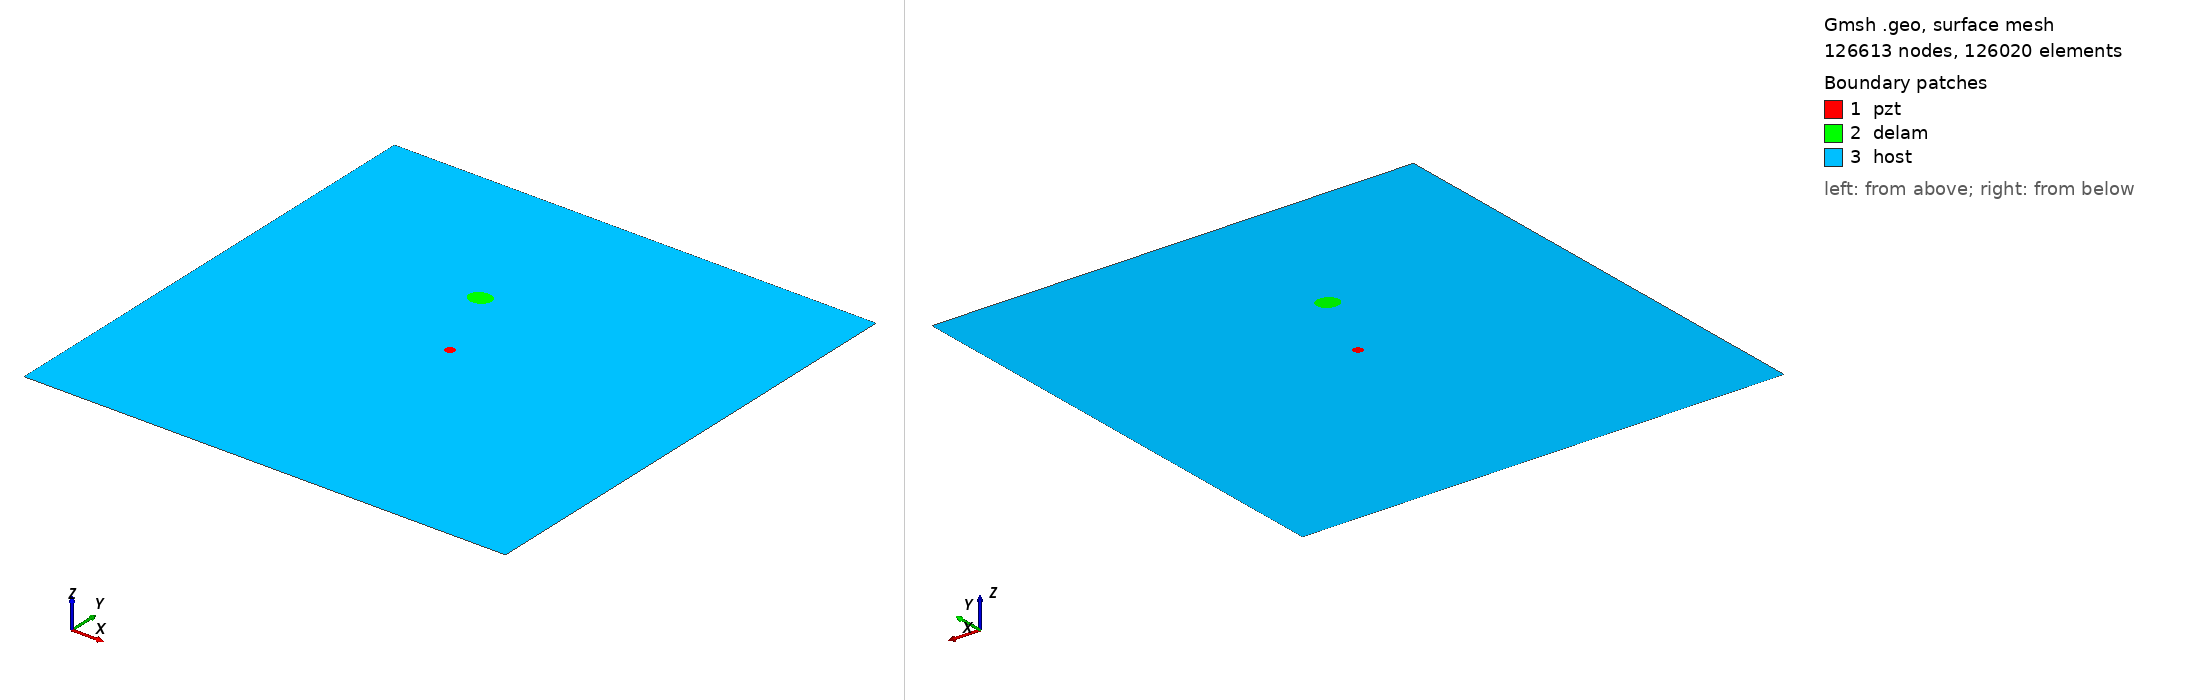

Gmsh geometry script, surface-meshed: 126613 nodes, 126020 surface elements. Boundary patches (legend numbers): 1 pzt, 2 delam, 3 host. Left view from above one corner, right view from below the opposite corner. Legend entries are the model's physical surfaces. The drawing asked Gmsh for element sizes between 1% and 20% of the model's largest extent; the script's own settings can give other sizes.

=== m2_rand_single_delam_390.geo (drawn) ===
SetFactory("OpenCASCADE");
L=0.500000; 
W=0.500000; 
a=0.011439; 
b=0.009891; 
x=0.215326; 
y=0.335795; 
alpha=0.070214 *Pi; 
r=0.005000; 
xpzt=0.250000; 
ypzt=0.250000; 
//+
Point(1) = {0, 0, 0, 1.0};
//+
Point(2) = {L, 0, 0, 1.0};
//+
Point(3) = {L, W, 0, 1.0};
//+
Point(4) = {0, W, 0, 1.0};
//+
Line(1) = {1, 2};
//+
Line(2) = {2, 3};
//+
Line(3) = {3, 4};
//+
Line(4) = {4, 1};
//+
Circle(5) = {xpzt, ypzt, -0, r, 0, 2*Pi};
//+
Ellipse(6) = {x, y, -0, a, b, 0, 2*Pi};
//+
Rotate {{0, 0, 1}, {x, y, 0}, alpha} {
  Curve{6}; 
}
//+
Curve Loop(1) = {4, 1, 2, 3};
//+
Curve Loop(2) = {6};
//+
Curve Loop(3) = {5};
//+
Curve Loop(4) = {6};
//+
Curve Loop(5) = {5};
//+
Plane Surface(1) = {5};
//+
Plane Surface(2) = {4};
//+
Plane Surface(3) = {1, 2, 3};
//+
Point(9) = {xpzt, ypzt, 0, 1.0};
//+
Point{9} In Surface {1};// mesh node at centre of pzt
//+
Physical Surface("pzt") = {1};
//+
Physical Surface("delam") = {2};
//+
Physical Surface("host") = {3};

Mesh.Algorithm = 6; // Frontal
Mesh.CharacteristicLengthFactor = 0.034000;
Mesh.CharacteristicLengthMin = 0.001000;
Mesh.CharacteristicLengthMax = 0.200000;
Mesh.RecombineAll = 1; // Apply recombination algorithm
Mesh.SubdivisionAlgorithm = 1; // 1: all quadrangles
Mesh.Smoothing = 1;
